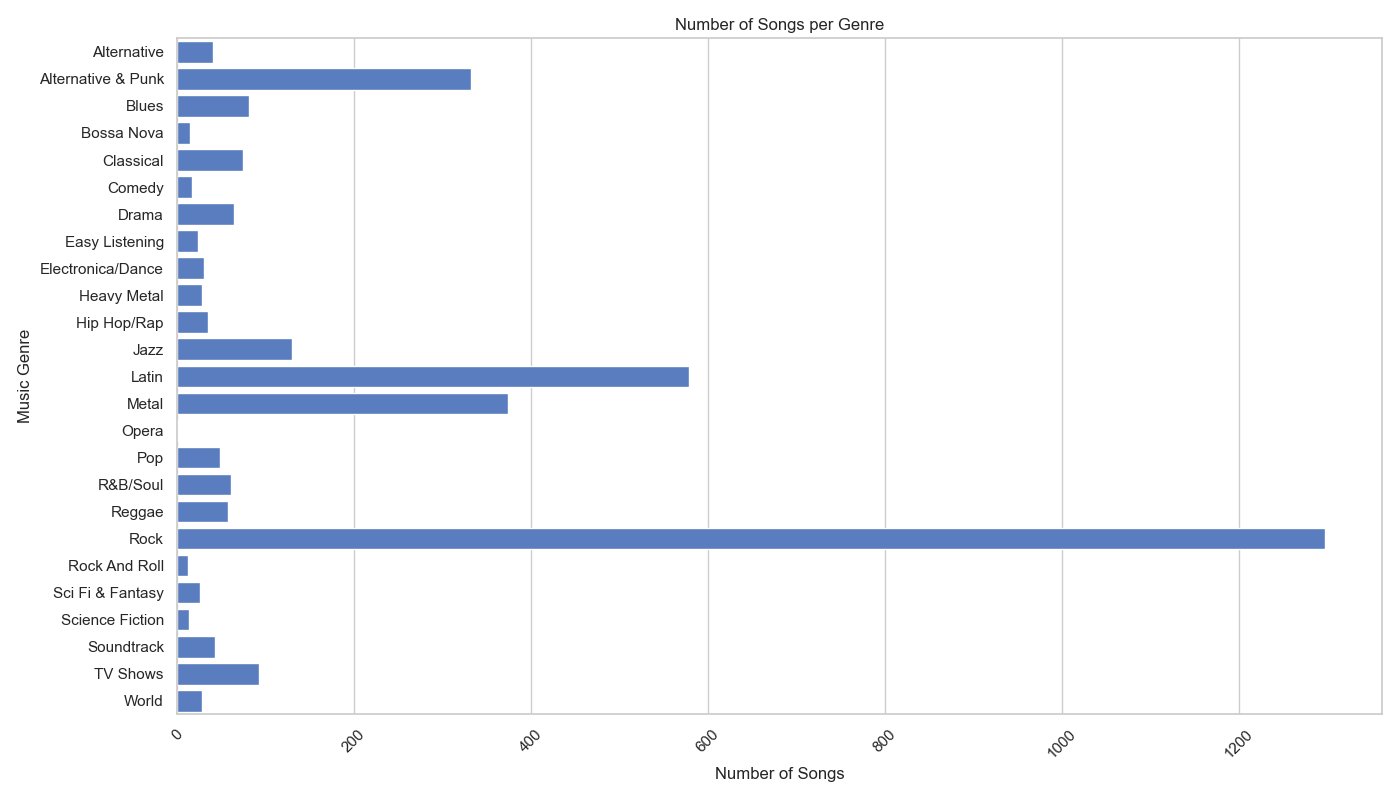

Values plotted in this chart, from the file beside it:
GenreName, TrackCount
Alternative, 40
Alternative & Punk, 332
Blues, 81
Bossa Nova, 15
Classical, 74
Comedy, 17
Drama, 64
Easy Listening, 24
Electronica/Dance, 30
Heavy Metal, 28
Hip Hop/Rap, 35
Jazz, 130
Latin, 579
Metal, 374
Opera, 1
Pop, 48
R&B/Soul, 61
Reggae, 58
Rock, 1297
Rock And Roll, 12
Sci Fi & Fantasy, 26
Science Fiction, 13
Soundtrack, 43
TV Shows, 93
World, 28
